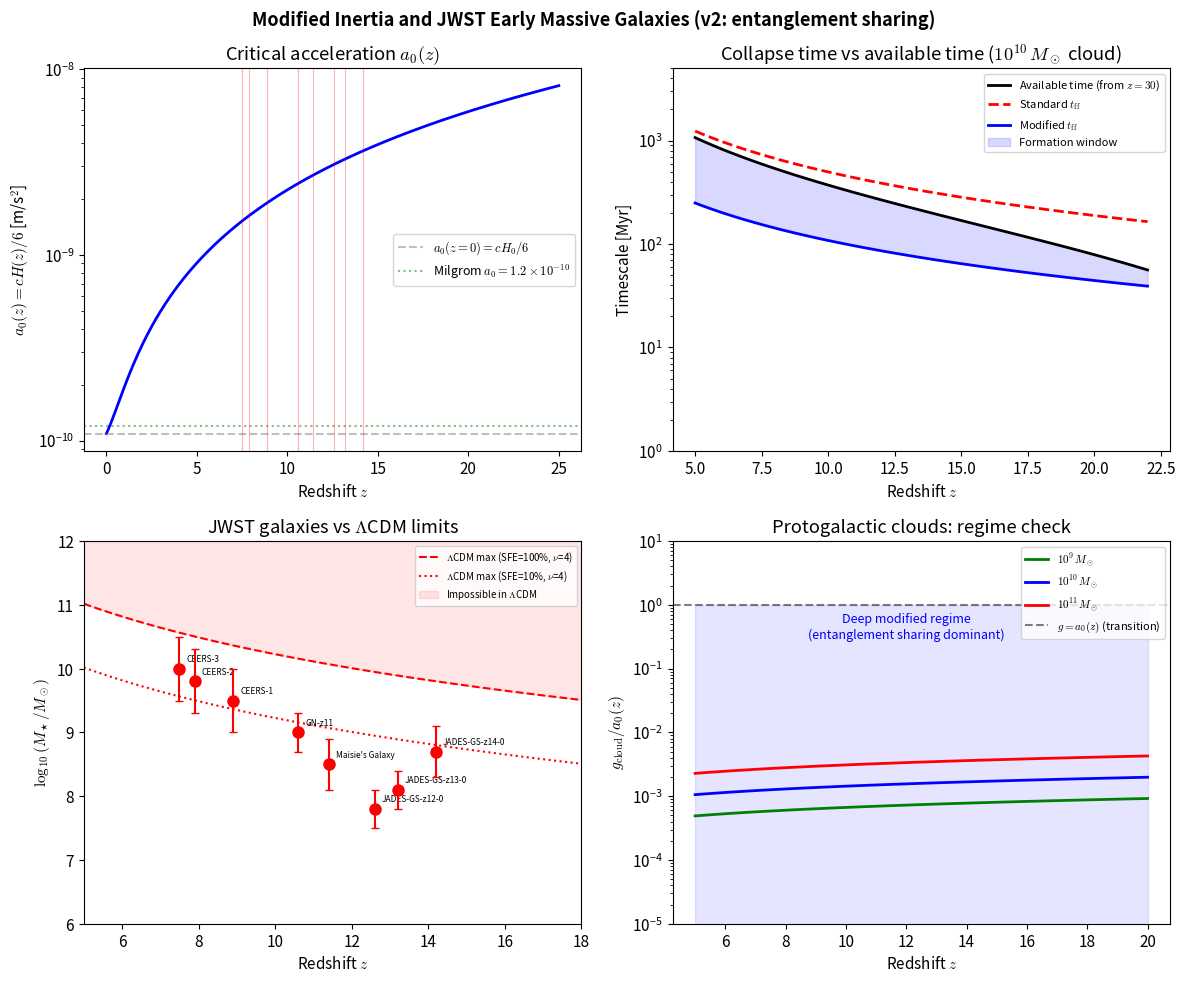

Here is the Python script that generated this plot: (Note: this script raises an exception after producing the figure.)
"""
JWST Massive Early Galaxies: Modified Inertia Analysis (v2)
============================================================

Core calculation for Paper 3.

Physics: Jacobson thermodynamic spacetime + two-horizon entanglement sharing
         -> modified inertia with a_0(z) = c H(z) / 6
         -> f(a) = a / (a + a_0): sharing function from Paper 4
         -> accelerated gravitational collapse at high z

The geometric factor 1/6 comes from the backward-hemisphere cos^2(theta)
integral over mode overlap between planar Rindler and spherical Hubble
entanglement (Paper 4, Eq. 13).

Compares modified collapse timescales against JWST observations.
"""

import numpy as np
from scipy import integrate
from scipy.optimize import brentq
import matplotlib.pyplot as plt
import matplotlib
matplotlib.rcParams['mathtext.fontset'] = 'cm'
matplotlib.rcParams['font.size'] = 11

# =============================================================
# CONSTANTS
# =============================================================
c = 2.998e8          # m/s
G = 6.674e-11        # m^3 kg^-1 s^-2
H0_km = 67.4         # km/s/Mpc
Mpc = 3.0857e22      # m
H0 = H0_km * 1e3 / Mpc  # 1/s
kpc = 3.0857e19      # m
Msun = 1.989e30      # kg
Gyr = 3.1557e16      # s
Myr = 3.1557e13      # s

# Cosmological parameters (Planck 2018)
Om = 0.315           # matter density
Or = 9.1e-5          # radiation density
OL = 0.685           # dark energy density
Ob = 0.0493          # baryon density
fb = Ob / Om         # baryon fraction = 0.156

# Geometric factor from backward-hemisphere cos^2(theta) integral
# = (1/2) * (1/3) = 1/6  [Paper 4, Sec. III.C]
GEOM = 6.0

# Present-day critical acceleration
a0_now = c * H0 / GEOM   # = 1.09e-10 m/s^2

# =============================================================
# COSMOLOGICAL FUNCTIONS
# =============================================================

def E(z):
    """Dimensionless Hubble parameter H(z)/H0."""
    return np.sqrt(Om * (1+z)**3 + Or * (1+z)**4 + OL)

def H(z):
    """Hubble parameter in 1/s."""
    return H0 * E(z)

def a0(z):
    """Critical acceleration a_0(z) = c H(z) / 6 in m/s^2."""
    return c * H(z) / GEOM

def age_at_z(z):
    """Age of universe at redshift z, in seconds."""
    def integrand(zp):
        return 1.0 / ((1 + zp) * E(zp))
    result, _ = integrate.quad(integrand, z, np.inf)
    return result / H0

def growth_factor(z):
    """Unnormalized linear growth factor D(z)."""
    def integrand(zp):
        return (1 + zp) / E(zp)**3
    result, _ = integrate.quad(integrand, z, np.inf)
    return E(z) * result

# Normalize growth factor
D0 = growth_factor(0)

def D_norm(z):
    """Growth factor normalized to D(0) = 1."""
    return growth_factor(z) / D0

def peak_height(z, sigma0=2.0, delta_c=1.686):
    """Peak height nu for halo collapse."""
    return delta_c / (sigma0 * D_norm(z))


# =============================================================
# JWST GALAXY DATA
# =============================================================
# Format: (name, z_spec, log10_Mstar, log10_Mstar_err, reference, notes)
# Stellar masses after best current revisions (AGN corrections etc.)

jwst_galaxies = [
    # Spectroscopically confirmed, most robust
    ("JADES-GS-z14-0",   14.2,  8.7, 0.4, "Carniani+24", "Most distant confirmed"),
    ("JADES-GS-z13-0",   13.2,  8.1, 0.3, "Curtis-Lake+23", "Spectroscopic"),
    ("JADES-GS-z12-0",   12.6,  7.8, 0.3, "Curtis-Lake+23", "Spectroscopic"),
    ("Maisie's Galaxy",   11.4,  8.5, 0.4, "Arrabal Haro+23", "Revised from z_phot~14"),
    ("GN-z11",            10.6,  9.0, 0.3, "Bunker+23", "AGN signatures"),
    # Labbe et al. candidates (revised masses after AGN/SFH corrections)
    ("CEERS-1",            8.9,  9.5, 0.5, "Labbe+23/Barro+24", "Mass revised down"),
    ("CEERS-2",            7.9,  9.8, 0.5, "Labbe+23/Barro+24", "Mass revised down"),
    ("CEERS-3",            7.5, 10.0, 0.5, "Labbe+23/Barro+24", "Most massive candidate"),
]


# =============================================================
# MODIFIED INERTIA PHYSICS (v2: entanglement sharing)
# =============================================================

def sharing_function(a, a0z):
    """
    Entanglement sharing function f(a) = a / (a + a_0).

    From two-horizon entropy sharing (Paper 4):
    f = T_R / (T_R + T_H,eff)  with  T_H,eff = T_H / 6.

    This gives the fraction of vacuum entanglement available to
    the Rindler horizon, determining the effective inertial mass:
    m_i = f(a) * m_g.
    """
    return a / (a + a0z)


def modified_acceleration(g_newt, z):
    """
    Self-consistent acceleration under modified inertia (v2).

    From f(a) = a/(a + a_0), the equation of motion
        m_g * g = m_i(a) * a = m_g * f(a) * a
    gives:
        g = a^2 / (a + a_0)
        => a^2 - g*a - g*a_0 = 0
    Solution: a = (g + sqrt(g^2 + 4*g*a_0)) / 2

    Limits:
        g >> a_0:  a -> g  (Newtonian)
        g << a_0:  a -> sqrt(g * a_0)  (deep-MOND)

    Parameters:
        g_newt: Newtonian gravitational acceleration (m/s^2)
        z: redshift (determines a0)
    Returns:
        a_mod: modified acceleration (m/s^2)
        eta: enhancement factor a_mod / g_newt
    """
    a0z = a0(z)
    a_mod = (g_newt + np.sqrt(g_newt**2 + 4 * g_newt * a0z)) / 2
    eta = a_mod / g_newt
    return a_mod, eta


def collapse_timescale(M_baryonic, z, overdensity=5.0):
    """
    Compute collapse timescale for a protogalactic cloud.

    Standard free-fall from turnaround radius, then modified version.

    Parameters:
        M_baryonic: baryonic mass in kg
        z: redshift
        overdensity: factor above mean density at turnaround
    Returns:
        dict with standard and modified timescales
    """
    # Mean matter density at z
    rho_crit_0 = 3 * H0**2 / (8 * np.pi * G)
    rho_mean = rho_crit_0 * Om * (1 + z)**3

    # Cloud density at turnaround
    rho_cloud = overdensity * rho_mean

    # Cloud radius (uniform sphere)
    R = (3 * M_baryonic / (4 * np.pi * rho_cloud))**(1.0/3.0)

    # Gravitational acceleration at cloud edge
    g_edge = G * M_baryonic / R**2

    # Standard free-fall time
    t_ff_std = np.sqrt(3 * np.pi / (32 * G * rho_cloud))

    # Modified acceleration and enhancement
    a_mod, eta = modified_acceleration(g_edge, z)

    # Modified collapse: two estimates that bracket the true value
    # 1) sqrt(eta) scaling of free-fall time
    #    (free-fall time ~ 1/sqrt(a_eff), so t_mod ~ t_std / sqrt(eta))
    t_ff_mod_eta = t_ff_std / np.sqrt(eta)

    # 2) Constant-acceleration approximation
    #    In the deep-MOND limit, a ~ sqrt(g * a_0), which is approximately
    #    constant during early collapse. Use a_mod at the cloud edge.
    t_ff_mod_const = np.sqrt(2 * R / a_mod)

    # Geometric mean of the two estimates
    t_ff_mod_geom = np.sqrt(t_ff_mod_eta * t_ff_mod_const)

    return {
        'M_baryonic': M_baryonic,
        'z': z,
        'rho_cloud': rho_cloud,
        'R_kpc': R / kpc,
        'g_edge': g_edge,
        'a0_z': a0(z),
        'a_mod': a_mod,
        'g_over_a0': g_edge / a0(z),
        'eta': eta,
        't_ff_std_Myr': t_ff_std / Myr,
        't_ff_mod_eta_Myr': t_ff_mod_eta / Myr,
        't_ff_mod_const_Myr': t_ff_mod_const / Myr,
        't_ff_mod_geom_Myr': t_ff_mod_geom / Myr,
    }


def max_stellar_mass_standard(z, sfe=0.1):
    """
    Maximum stellar mass at redshift z in standard LCDM.

    Uses Press-Schechter: the most massive halo expected in
    the observable volume at redshift z.

    Approximate: M_halo,max where nu(M, z) ~ 4-5
    (a few expected in Hubble volume).
    """
    sigma_8 = 0.811  # Planck 2018
    Dz = D_norm(z)

    nu_target = 4.0
    sigma_needed = 1.686 / (nu_target * Dz)

    # Invert: M = 10^{13} * (sigma_8 / sigma_needed)^3 Msun
    M_halo = 1e13 * Msun * (sigma_8 / sigma_needed)**3
    M_star = sfe * fb * M_halo

    return M_star, M_halo


# =============================================================
# MAIN CALCULATIONS
# =============================================================

def print_header(title):
    print(f"\n{'='*70}")
    print(f"  {title}")
    print(f"{'='*70}\n")


def run_analysis():
    """Run the full analysis and generate outputs."""

    print(f"a_0(z=0) = cH_0/6 = {a0_now:.2e} m/s^2")
    print(f"  (cf. Milgrom a_0 = 1.2e-10 m/s^2, ratio = {a0_now/1.2e-10:.2f})")

    # ---------------------------------------------------------
    # 1. a_0(z) evolution
    # ---------------------------------------------------------
    print_header("1. CRITICAL ACCELERATION a_0(z) = cH(z)/6")
    print(f"{'z':>4s}  {'H(z)/H0':>8s}  {'a0(z) [m/s^2]':>14s}  {'a0(z)/a0(0)':>12s}  {'t(z) [Myr]':>11s}")
    print("-" * 60)

    z_list = [0, 2, 4, 6, 8, 10, 12, 14, 17, 20]
    for z in z_list:
        a0z = a0(z)
        t = age_at_z(z)
        print(f"{z:4d}  {E(z):8.1f}  {a0z:14.2e}  {a0z/a0_now:12.1f}  {t/Myr:11.0f}")

    # ---------------------------------------------------------
    # 2. Analysis of each JWST galaxy
    # ---------------------------------------------------------
    print_header("2. JWST GALAXY COLLAPSE ANALYSIS")

    results = []
    for name, z, logM, logM_err, ref, notes in jwst_galaxies:
        M_star = 10**logM * Msun
        # Baryonic mass of progenitor cloud (assume SFE ~ 10%)
        M_bary = M_star / 0.1  # gas mass needed at 10% SFE

        r = collapse_timescale(M_bary, z)

        t_universe = age_at_z(z) / Myr
        t_first_stars = age_at_z(30) / Myr
        t_avail = t_universe - t_first_stars

        results.append((name, z, logM, r, t_avail, t_universe))

        print(f"--- {name} (z={z}, log M*={logM}) ---")
        print(f"  Progenitor baryonic mass: {M_bary/Msun:.1e} Msun")
        print(f"  Cloud radius at turnaround: {r['R_kpc']:.1f} kpc")
        print(f"  Edge gravitational accel: {r['g_edge']:.2e} m/s^2")
        print(f"  a_0(z={z}): {r['a0_z']:.2e} m/s^2")
        print(f"  g/a_0 = {r['g_over_a0']:.2e}  (deep modified regime: << 1)")
        print(f"  Modified accel (deep-MOND): {r['a_mod']:.2e} m/s^2")
        print(f"  Enhancement factor eta: {r['eta']:.1f}")
        print(f"  Standard free-fall: {r['t_ff_std_Myr']:.0f} Myr")
        print(f"  Modified (sqrt eta): {r['t_ff_mod_eta_Myr']:.1f} Myr")
        print(f"  Modified (const accel): {r['t_ff_mod_const_Myr']:.1f} Myr")
        print(f"  Modified (geometric mean): {r['t_ff_mod_geom_Myr']:.1f} Myr")
        print(f"  Age of universe: {t_universe:.0f} Myr")
        print(f"  Time available (from z=30): {t_avail:.0f} Myr")
        can_form = r['t_ff_mod_geom_Myr'] < t_avail
        can_form_std = r['t_ff_std_Myr'] < t_avail
        print(f"  Standard collapse in time? {'YES' if can_form_std else 'NO'}")
        print(f"  Modified collapse in time? {'YES' if can_form else 'NO'}")
        n_collapses = t_avail / r['t_ff_mod_geom_Myr']
        print(f"  Number of collapse times available: {n_collapses:.1f}")
        print()

    # ---------------------------------------------------------
    # 3. Mass-redshift comparison
    # ---------------------------------------------------------
    print_header("3. MAXIMUM STELLAR MASS vs REDSHIFT")
    print(f"{'z':>4s}  {'t [Myr]':>8s}  {'LCDM max (SFE=10%)':>20s}  {'LCDM max (SFE=100%)':>21s}  {'LCDM nu=4':>10s}")
    print("-" * 75)

    z_range = np.array([6, 7, 8, 9, 10, 11, 12, 13, 14, 15, 17, 20])
    for z in z_range:
        t = age_at_z(z) / Myr
        Mstar_10, Mhalo_10 = max_stellar_mass_standard(z, sfe=0.1)
        Mstar_100, Mhalo_100 = max_stellar_mass_standard(z, sfe=1.0)
        nu = peak_height(z)
        print(f"{z:4d}  {t:8.0f}  {np.log10(Mstar_10/Msun):20.1f}  {np.log10(Mstar_100/Msun):21.1f}  {nu:10.1f}")

    # ---------------------------------------------------------
    # 4. Key prediction: t_collapse(z) vs t_available(z)
    # ---------------------------------------------------------
    print_header("4. COLLAPSE TIME vs AVAILABLE TIME")
    print("For a 10^10 Msun baryonic cloud (-> 10^9 Msun galaxy at 10% SFE):")
    print()
    M_test = 1e10 * Msun
    print(f"{'z':>4s}  {'t_avail [Myr]':>13s}  {'t_ff,std [Myr]':>14s}  {'t_ff,mod [Myr]':>14s}  {'eta':>7s}  {'N_collapses':>11s}  {'Feasible?':>10s}")
    print("-" * 85)

    for z in [6, 8, 10, 12, 14, 17, 20]:
        r = collapse_timescale(M_test, z)
        t_avail = (age_at_z(z) - age_at_z(30)) / Myr
        n_coll = t_avail / r['t_ff_mod_geom_Myr']
        feasible = "YES" if n_coll >= 1.0 else "NO"
        print(f"{z:4d}  {t_avail:13.0f}  {r['t_ff_std_Myr']:14.0f}  {r['t_ff_mod_geom_Myr']:14.1f}  {r['eta']:7.1f}  {n_coll:11.1f}  {feasible:>10s}")

    # ---------------------------------------------------------
    # 5. Growth factor enhancement analysis
    # ---------------------------------------------------------
    print_header("5. GROWTH FACTOR / PEAK HEIGHT ANALYSIS")
    print("Standard LCDM peak heights for 10^11 Msun halo (sigma_0 ~ 2):")
    print()
    print(f"{'z':>4s}  {'D(z)/D(0)':>10s}  {'nu (std)':>9s}  {'Assessment':>30s}")
    print("-" * 60)
    for z in [2, 4, 6, 8, 10, 12, 14]:
        Dz = D_norm(z)
        nu = peak_height(z)
        if nu < 3:
            assess = "Common"
        elif nu < 5:
            assess = "Rare but expected"
        elif nu < 7:
            assess = "Very rare"
        elif nu < 10:
            assess = "Essentially impossible"
        else:
            assess = "IMPOSSIBLE (>10 sigma)"
        print(f"{z:4d}  {Dz:10.4f}  {nu:9.1f}  {assess:>30s}")

    print(f"\nRequired growth enhancement to bring nu(z=12) to target:")
    Dz12 = D_norm(12)
    for nu_target in [3.0, 4.0, 5.0]:
        D_needed = 1.686 / (2.0 * nu_target)
        enhancement = D_needed / Dz12
        print(f"  nu = {nu_target}: need D(z)/D(0) = {D_needed:.3f}, enhancement = {enhancement:.2f}x")

    # ---------------------------------------------------------
    # 6. Summary table for paper
    # ---------------------------------------------------------
    print_header("6. SUMMARY: CAN MODIFIED INERTIA EXPLAIN EACH JWST GALAXY?")
    print(f"{'Galaxy':>20s}  {'z':>5s}  {'logM*':>6s}  {'g/a0':>8s}  {'eta':>7s}  {'t_avail':>8s}  {'t_coll,mod':>10s}  {'N_coll':>7s}  {'Verdict':>10s}")
    print("-" * 95)

    for name, z, logM, r, t_avail, t_universe in results:
        t_mod = r['t_ff_mod_geom_Myr']
        n_coll = t_avail / t_mod
        if n_coll >= 3:
            verdict = "EASY"
        elif n_coll >= 1:
            verdict = "FEASIBLE"
        else:
            verdict = "TIGHT"
        print(f"{name:>20s}  {z:5.1f}  {logM:6.1f}  {r['g_over_a0']:8.2e}  {r['eta']:7.1f}  {t_avail:7.0f} My  {t_mod:8.1f} My  {n_coll:7.1f}  {verdict:>10s}")

    print("\nVerdicts: EASY = multiple collapses possible, FEASIBLE = at least one, TIGHT = marginal")

    return results


def make_figures(results):
    """Generate figures for the paper."""

    fig, axes = plt.subplots(2, 2, figsize=(12, 10))
    fig.suptitle("Modified Inertia and JWST Early Massive Galaxies (v2: entanglement sharing)",
                 fontsize=13, fontweight='bold')

    # ---------------------------------------------------------
    # Fig 1: a_0(z) evolution
    # ---------------------------------------------------------
    ax = axes[0, 0]
    z_arr = np.linspace(0, 25, 200)
    a0_arr = np.array([a0(z) for z in z_arr])

    ax.semilogy(z_arr, a0_arr, 'b-', linewidth=2)
    ax.axhline(a0_now, color='gray', linestyle='--', alpha=0.5, label=r'$a_0(z{=}0) = cH_0/6$')
    ax.axhline(1.2e-10, color='green', linestyle=':', alpha=0.5, label=r'Milgrom $a_0 = 1.2\times10^{-10}$')
    ax.set_xlabel('Redshift $z$')
    ax.set_ylabel(r'$a_0(z) = cH(z)/6$ [m/s$^2$]')
    ax.set_title(r'Critical acceleration $a_0(z)$')

    # Mark JWST galaxy redshifts
    for name, z, logM, logM_err, ref, notes in jwst_galaxies:
        ax.axvline(z, color='red', alpha=0.3, linewidth=0.8)
    ax.legend(fontsize=9)

    # ---------------------------------------------------------
    # Fig 2: Collapse time vs available time
    # ---------------------------------------------------------
    ax = axes[0, 1]
    z_arr2 = np.linspace(5, 22, 100)

    M_cloud = 1e10 * Msun  # progenitor cloud mass
    t_avail_arr = np.array([(age_at_z(z) - age_at_z(30)) / Myr for z in z_arr2])
    t_std_arr = np.array([collapse_timescale(M_cloud, z)['t_ff_std_Myr'] for z in z_arr2])
    t_mod_arr = np.array([collapse_timescale(M_cloud, z)['t_ff_mod_geom_Myr'] for z in z_arr2])

    ax.semilogy(z_arr2, t_avail_arr, 'k-', linewidth=2, label='Available time (from $z=30$)')
    ax.semilogy(z_arr2, t_std_arr, 'r--', linewidth=2, label=r'Standard $t_{\rm ff}$')
    ax.semilogy(z_arr2, t_mod_arr, 'b-', linewidth=2, label=r'Modified $t_{\rm ff}$')

    ax.fill_between(z_arr2, t_mod_arr, t_avail_arr,
                     where=t_mod_arr < t_avail_arr, alpha=0.15, color='blue',
                     label='Formation window')

    ax.set_xlabel('Redshift $z$')
    ax.set_ylabel('Timescale [Myr]')
    ax.set_title(r'Collapse time vs available time ($10^{10}\,M_\odot$ cloud)')
    ax.legend(fontsize=8, loc='upper right')
    ax.set_ylim(1, 5000)

    # ---------------------------------------------------------
    # Fig 3: JWST galaxies on mass-redshift plane
    # ---------------------------------------------------------
    ax = axes[1, 0]

    # Plot JWST data
    for name, z, logM, logM_err, ref, notes in jwst_galaxies:
        ax.errorbar(z, logM, yerr=logM_err, fmt='ro', markersize=8,
                     capsize=3, zorder=5)
        ax.annotate(name, (z, logM), fontsize=6, ha='left',
                     xytext=(5, 5), textcoords='offset points')

    # LCDM maximum (SFE=100%, nu=4)
    z_theory = np.linspace(5, 18, 50)
    lcdm_max = np.array([np.log10(max_stellar_mass_standard(z, sfe=1.0)[0] / Msun)
                          for z in z_theory])
    lcdm_10 = np.array([np.log10(max_stellar_mass_standard(z, sfe=0.1)[0] / Msun)
                          for z in z_theory])

    ax.plot(z_theory, lcdm_max, 'r--', linewidth=1.5,
            label=r'$\Lambda$CDM max (SFE=100%, $\nu$=4)')
    ax.plot(z_theory, lcdm_10, 'r:', linewidth=1.5,
            label=r'$\Lambda$CDM max (SFE=10%, $\nu$=4)')

    # Shade the "impossible" region
    ax.fill_between(z_theory, lcdm_max, 12, alpha=0.1, color='red',
                     label=r'Impossible in $\Lambda$CDM')

    ax.set_xlabel('Redshift $z$')
    ax.set_ylabel(r'$\log_{10}(M_\star / M_\odot)$')
    ax.set_title('JWST galaxies vs $\\Lambda$CDM limits')
    ax.legend(fontsize=7, loc='upper right')
    ax.set_xlim(5, 18)
    ax.set_ylim(6, 12)

    # ---------------------------------------------------------
    # Fig 4: Enhancement factor and regime
    # ---------------------------------------------------------
    ax = axes[1, 1]

    # g/a_0 for different cloud masses at each z
    z_arr3 = np.linspace(5, 20, 100)
    for logM_cloud, color, label in [(9, 'green', r'$10^9\,M_\odot$'),
                                      (10, 'blue', r'$10^{10}\,M_\odot$'),
                                      (11, 'red', r'$10^{11}\,M_\odot$')]:
        M = 10**logM_cloud * Msun
        ratios = []
        for z in z_arr3:
            r = collapse_timescale(M, z, overdensity=5.0)
            ratios.append(r['g_over_a0'])
        ax.semilogy(z_arr3, ratios, color=color, linewidth=2, label=label)

    ax.axhline(1.0, color='black', linestyle='--', alpha=0.5,
               label=r'$g = a_0(z)$ (transition)')
    ax.fill_between(z_arr3, 0, 1, alpha=0.1, color='blue')
    ax.text(12, 0.3, 'Deep modified regime\n(entanglement sharing dominant)', fontsize=9,
            ha='center', style='italic', color='blue')

    ax.set_xlabel('Redshift $z$')
    ax.set_ylabel(r'$g_{\rm cloud} / a_0(z)$')
    ax.set_title('Protogalactic clouds: regime check')
    ax.legend(fontsize=8, loc='upper right')
    ax.set_ylim(1e-5, 10)

    plt.tight_layout()
    plt.savefig('/mnt/public/Vault/Resources/Physics/Projects/MassiveGalaxies/fig_jwst_analysis.png',
                dpi=150, bbox_inches='tight')
    plt.close()
    print("\nFigure saved: fig_jwst_analysis.png")


# =============================================================
# RUN
# =============================================================
if __name__ == '__main__':
    results = run_analysis()
    make_figures(results)
